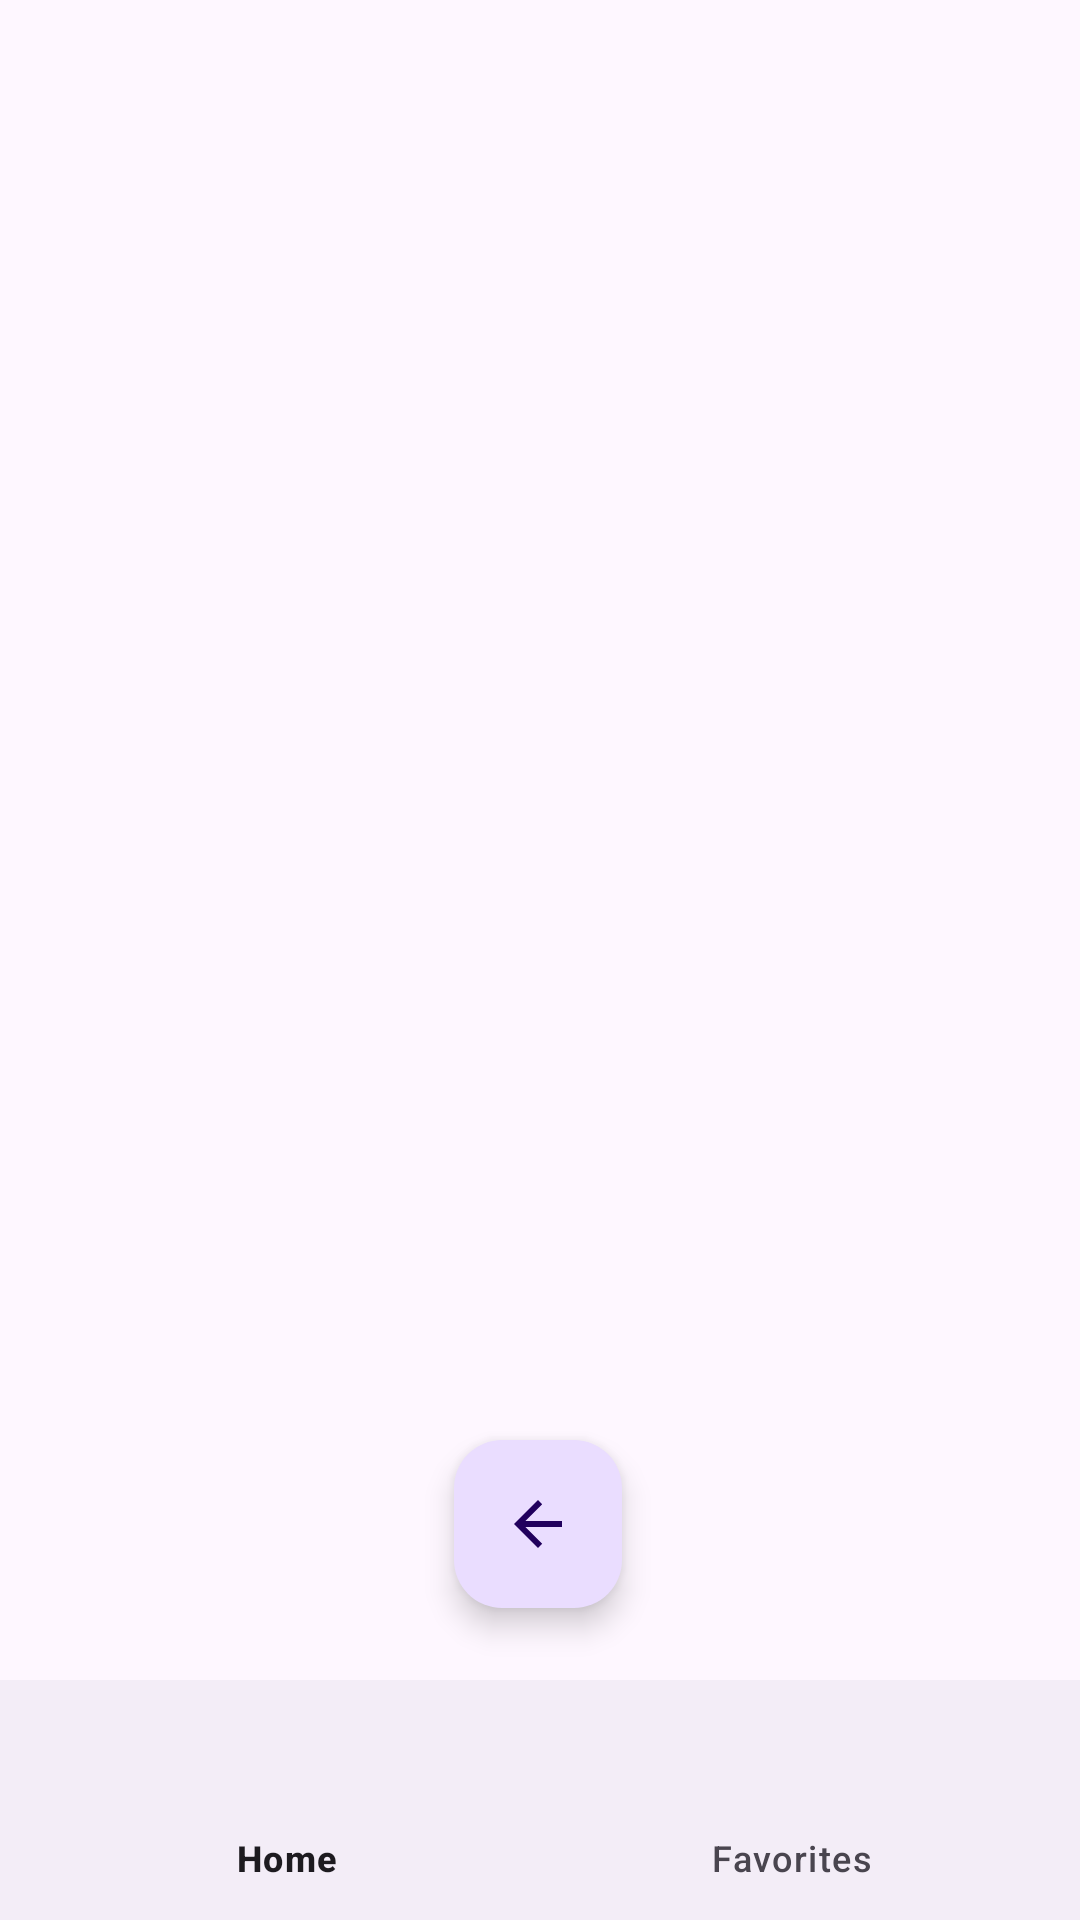

Write the Android layout XML for this screen, with the resource values it uses.
<!-- AndroidManifest.xml: application theme Theme.FirstApp -->
<!-- res/layout/activity_home.xml -->
<?xml version="1.0" encoding="utf-8"?>
<androidx.constraintlayout.widget.ConstraintLayout  xmlns:android="http://schemas.android.com/apk/res/android"
    xmlns:app="http://schemas.android.com/apk/res-auto"
    xmlns:tools="http://schemas.android.com/tools"
    android:layout_width="match_parent"
    android:layout_height="match_parent">


    <TextView
        android:id="@+id/txtUserName"
        android:layout_width="wrap_content"
        android:layout_height="wrap_content"
        app:layout_constraintEnd_toEndOf="parent"
        app:layout_constraintStart_toStartOf="parent"
        app:layout_constraintTop_toTopOf="parent"
        android:textAlignment="center"
        android:textSize="30sp" />

    <FrameLayout
        android:id="@+id/frm_container"
        android:layout_width="match_parent"
        android:layout_height="0dp"
        app:layout_constraintBottom_toTopOf="@+id/bottom_navigation"
        app:layout_constraintEnd_toEndOf="parent"
        app:layout_constraintStart_toStartOf="parent"
        app:layout_constraintTop_toBottomOf="@+id/txtUserName" />

    <com.google.android.material.bottomnavigation.BottomNavigationView
        android:id="@+id/bottom_navigation"
        android:layout_width="match_parent"
        android:layout_height="wrap_content"
        app:layout_constraintBottom_toBottomOf="parent"
        app:layout_constraintEnd_toEndOf="parent"
        app:layout_constraintStart_toStartOf="parent"
        app:menu="@menu/navigation_menu_bar" />

    <com.google.android.material.floatingactionbutton.FloatingActionButton
            android:id="@+id/returnLogin"
            android:layout_width="119dp"
            android:layout_height="wrap_content"
            android:layout_marginBottom="104dp"
            android:layout_weight="1"
            android:clickable="true"
            android:contentDescription="return"
            app:layout_constraintBottom_toBottomOf="parent"
            app:layout_constraintEnd_toEndOf="parent"
            app:layout_constraintHorizontal_bias="0.498"
            app:layout_constraintStart_toStartOf="parent"
            app:srcCompat="?attr/homeAsUpIndicator" />

</androidx.constraintlayout.widget.ConstraintLayout>
<!-- resources referenced by this layout -->
<resources>
  <style name="Theme.FirstApp" parent="Base.Theme.FirstApp" />
  <style name="Base.Theme.FirstApp" parent="Theme.Material3.DayNight.NoActionBar">
          
          
      </style>
</resources>
